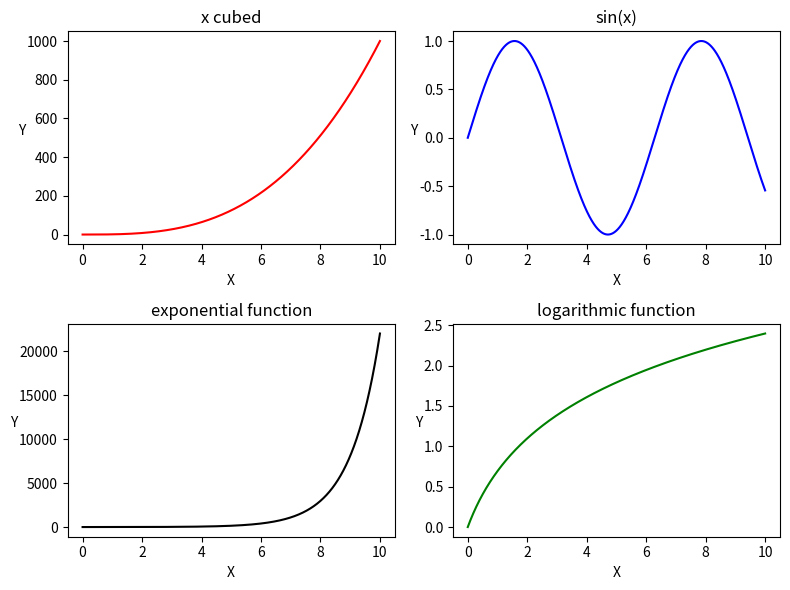

The script that saved this image:
import matplotlib.pyplot as plt
import numpy as np

x=np.linspace(0,10,10000)
tl=x**3
tr=np.sin(x)
bl=np.e**x
br=np.log(x+1)
plt.figure(figsize=(8,6))

plt.subplot(2,2,1)
plt.plot(x,tl,c="r")
plt.title("x cubed")
plt.xlabel("X")
plt.ylabel("Y",rotation=0)

plt.subplot(2,2,2)
plt.plot(x,tr,c="b")
plt.title("sin(x)")
plt.xlabel("X")
plt.ylabel("Y",rotation=0)

plt.subplot(2,2,3)
plt.plot(x,bl,c="k")
plt.title("exponential function")
plt.xlabel("X")
plt.ylabel("Y",rotation=0)

plt.subplot(2,2,4)
plt.plot(x,br,c="g")
plt.title("logarithmic function")
plt.xlabel("X")
plt.ylabel("Y",rotation=0)

plt.tight_layout()
plt.show()